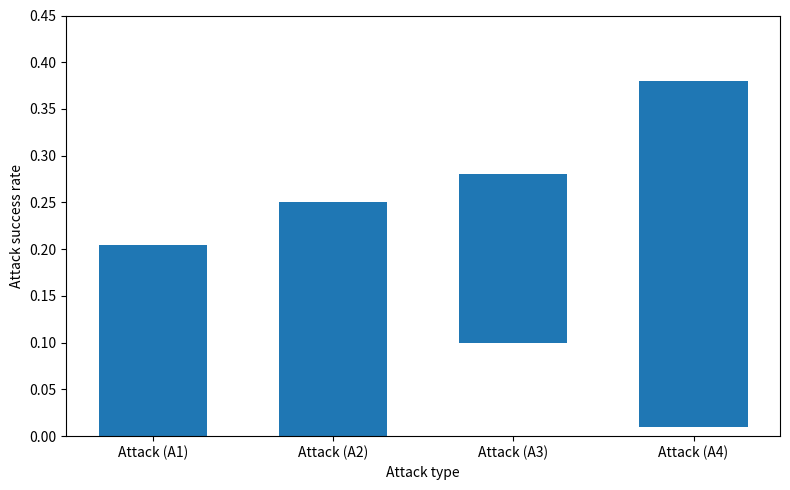

This figure's Python source:
import matplotlib.pyplot as plt
import numpy as np

x_axis = ["Attack (A1)", "Attack (A2)", "Attack (A3)", "Attack (A4)"]
y_axis = [(0.0, 0.204), (0.0, 0.25), (0.1, 0.28), (0.01, 0.38)]

x_pos = np.arange(len(x_axis))
bottom = [y[0] for y in y_axis]
height = [y[1] - y[0] for y in y_axis]

fig, ax = plt.subplots(figsize=(8, 5))
bars = ax.bar(x_pos, height, bottom=bottom, width=0.6)
ax.set_xticks(x_pos)
ax.set_xticklabels(x_axis)
ax.set_xlabel("Attack type")
ax.set_ylabel("Attack success rate")
ax.set_ylim(0, 0.45)
plt.tight_layout()
plt.show()
